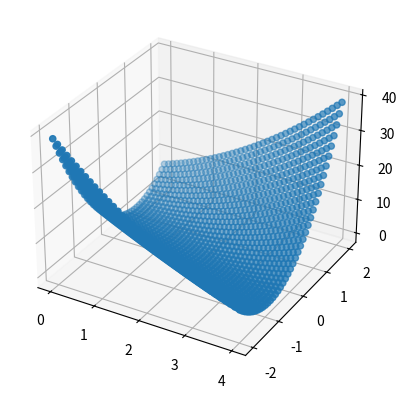

Source code (Python):
import numpy as np
import matplotlib.pyplot as plt

from mpl_toolkits import mplot3d

x_data = np.array([1.0,2.0,3.0]).reshape(3,1)
y_data = np.array([2.0,4.0,6.0]).reshape(3,1)

def forward(x,w,b):
    return np.dot(w,x) + b

def loss(x,w,b,y):
    y_pred = forward(x,w,b).reshape(3,1)
    loss = (y-y_pred)**2
    cost = np.sum(loss)/3

    return y_pred,cost

costs = []
for w in np.arange(0.0,4.1,0.1):
    for b in np.arange(-2.0,2.1,0.1):
        print('w=',w)
        print('b=',b)
        y_pred,cost = loss(x_data,w,b,y_data)
        costs.append(cost)
        print(cost)
        print('-'*30)



ax = plt.axes(projection='3d')
x = np.arange(0.0,4.1,0.1)
y = np.arange(-2,2.1,0.1)
x,y = np.meshgrid(x,y)
x = x.reshape(1,-1)
y = y.reshape(1,-1)
x = np.squeeze(x)
y = np.squeeze(y)
print(x.shape)
print(y.shape)

z = np.array(costs)
print(z.shape)


ax.scatter3D(x, y, z)

plt.show()








